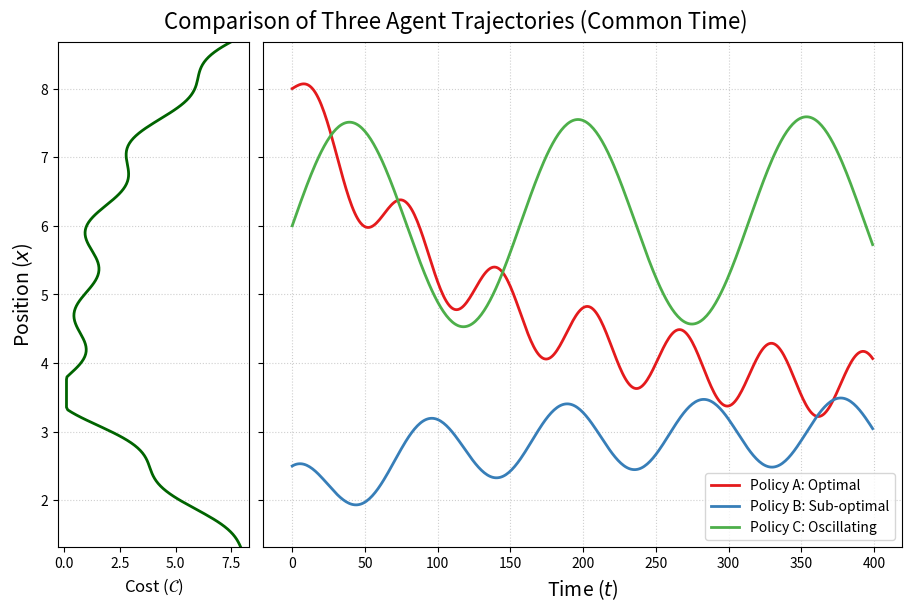

Python code for this plot:
#acknowledgement: the code in this file is 99% AI generated

import matplotlib.pyplot as plt
import numpy as np
from typing import Callable, List, Union, Tuple
import itertools # Used for cycling through colors and markers

# Define the expected types for a single trajectory's data
TrajectoryData = Union[np.ndarray, List[float]]

def plot_agent_trajectory_with_cost(
    timestamps: TrajectoryData,
    positions: List[TrajectoryData],
    cost_function: Callable[[np.ndarray], np.ndarray],
    labels: List[str] | None = None,
    y_margin_percent: float = 0.05,
    figsize: Tuple[float, float] = (9, 6),
    title: str = 'Agent Trajectories and Associated Positional Cost Profile'
):
    """
    Generates a Matplotlib plot showing MULTIPLE agent trajectories over time 
    and the associated cost function C(x) in a marginal plot, with aligned grids.

    Args:
        timestamps: A single array/list of time points, common to all trajectories.
        positions: A LIST of agent position arrays/lists (y-axis of both plots).
        cost_function: A function that takes an array of positions and
                       returns an array of corresponding costs C(x).
        labels: Optional list of strings for the legend, one for each trajectory.
        y_margin_percent: Percentage margin to add to the min/max of the 
                          position axis (Y-axis).
        figsize: The size of the figure (width, height).
        title: The main title for the figure.
    """
    
    # Ensure timestamps is a numpy array for consistent indexing/checking
    time_array = np.asarray(timestamps)
    
    # 0. Input Validation
    num_trajectories = len(positions)
    time_len = len(time_array)
    
    # Check if all position arrays have the same length as the time array
    for i, pos in enumerate(positions):
        if len(pos) != time_len:
            raise ValueError(
                f"Trajectory {i+1} length ({len(pos)}) does not match "
                f"the common timestamps length ({time_len})."
            )

    # Generate default labels if none are provided
    if labels is None:
        labels = [f"Trajectory {i+1}" for i in range(num_trajectories)]
    elif len(labels) != num_trajectories:
        raise ValueError("The number of labels must match the number of trajectories.")

    # 1. Determine Overall Position (Y-axis) Range with Margin
    # Flatten all position data to find the global min/max
    all_positions = np.concatenate([np.asarray(pos) for pos in positions])
    
    pos_min = np.min(all_positions)
    pos_max = np.max(all_positions)
    pos_range = pos_max - pos_min
    
    y_margin = pos_range * y_margin_percent
    
    y_lim_min = pos_min - y_margin
    y_lim_max = pos_max + y_margin
    
    # 2. Calculate Cost Data for the Position Range
    positions_space = np.linspace(y_lim_min, y_lim_max, 200)
    costs = cost_function(positions_space)
    
    # --- 3. Create the Plot Structure (Mosaic) ---

    fig, axs = plt.subplot_mosaic([['cost_func', 'trajectory']],
                                  figsize=figsize,
                                  width_ratios=(1.5, 5), 
                                  layout='constrained')

    ax_cost_func = axs['cost_func']
    ax_trajectory = axs['trajectory']

    # Set shared Y-axis limits (Position x)
    ax_trajectory.set_ylim(y_lim_min, y_lim_max)
    ax_cost_func.set_ylim(y_lim_min, y_lim_max)
    ax_cost_func.sharey(ax_trajectory)

    # Define a color cycle for the trajectories
    color_cycle = itertools.cycle(plt.cm.Set1.colors) 

    ## A. Plot the Cost Function C(x) (Left Marginal Plot) ##

    ax_cost_func.plot(costs, positions_space, color='darkgreen', linestyle='-', linewidth=2, label='Cost $\\mathcal{C}(x)$')

    ax_cost_func.set_xlabel('Cost ($\\mathcal{C}$)', fontsize=12)
    ax_cost_func.set_ylabel('Position ($x$)', fontsize=14)
    ax_cost_func.tick_params(axis='y', labelleft=True) 

    # Add horizontal grid lines to the cost chart
    ax_cost_func.grid(axis='y', linestyle=':', alpha=0.6) 

    ## B. Plot the Agent Trajectories (Main Plot) ##

    # Iterate through all position arrays and plot them against the single time array
    for i in range(num_trajectories):
        color = next(color_cycle)
        ax_trajectory.plot(
            time_array, # <-- CHANGE: Use the single time_array here
            positions[i], 
            color=color, 
            linewidth=2, 
            label=labels[i]
        )

    ax_trajectory.set_xlabel('Time ($t$)', fontsize=14)
    ax_trajectory.tick_params(axis='y', labelleft=False) # Remove y-labels here
    
    # Add a legend to the trajectory plot
    ax_trajectory.legend(loc='lower right', fontsize=10)
    
    # Grid for the trajectory chart (aligned with the cost chart's grid)
    ax_trajectory.grid(True, linestyle=':', alpha=0.6)

    fig.suptitle(title, fontsize=16)

    plt.show()


if __name__ == '__main__':
    # =================================================================
    # --- Example Usage with Mock Data for Multiple Trajectories ---
    # =================================================================

    # 1. Define the Cost Function (same as before)
    def example_cost_function(x: np.ndarray) -> np.ndarray:
        """A sample cost function with a local minimum around x=3.5."""
        cost = 1.0 + 0.5 * (x - 5)**2
        wobble = 0.5 * np.sin(x * 5)
        min_dip = 2.0 * np.exp(-((x - 3.5)**2) / 0.5)
        
        final_cost = cost + wobble - min_dip
        return np.clip(final_cost, 0.1, 10) 

    # 2. Generate Trajectory Data (Multiple Trajectories)
    TIME_STEPS = 400
    
    # SINGLE time array
    common_time_array = np.arange(TIME_STEPS) 
    
    # Trajectory 1: Starts high, settles near a local minimum of cost (around 3.5)
    position_array_1 = 8.0 - 4.5 * (1 - np.exp(-common_time_array / 120.0)) + 0.5 * np.sin(common_time_array / 10.0)

    # Trajectory 2: Starts low, moves away from the minimum
    position_array_2 = 2.0 + 1.0 * (1 - np.exp(-common_time_array / 80.0)) + 0.5 * np.cos(common_time_array / 15.0)

    # Trajectory 3: Stays relatively high
    position_array_3 = 6.0 + 1.5 * np.sin(common_time_array / 25.0) + 0.1 * common_time_array / 400.0

    # Bundle the data for the function call
    # Note: Only one time array is passed now
    all_positions = [position_array_1, position_array_2, position_array_3]
    all_labels = ['Policy A: Optimal', 'Policy B: Sub-optimal', 'Policy C: Oscillating']

    # 3. Call the Function
    plot_agent_trajectory_with_cost(
        timestamps=common_time_array,
        positions=all_positions, #type: ignore
        cost_function=example_cost_function,
        labels=all_labels,
        y_margin_percent=0.10,
        title='Comparison of Three Agent Trajectories (Common Time)'
    )
